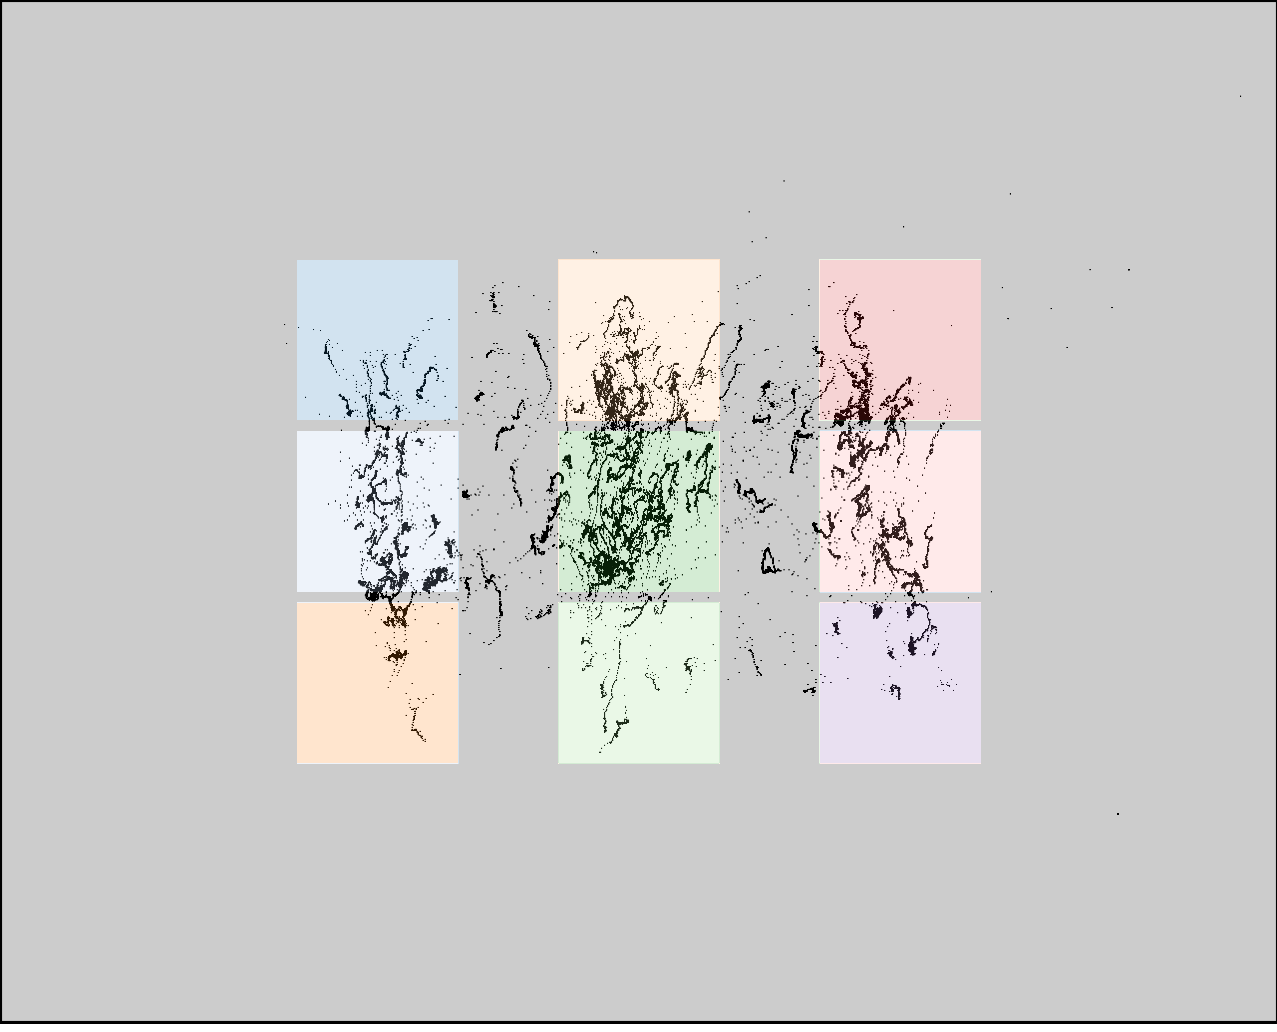

The file beside this chart, header and first rows:
click0, click1, click2, click3, click4, click5, click6, click7, click8
392, 395, 401, 634, 627, 634, 859, 864, 870
354, 524, 693, 356, 525, 695, 357, 526, 695
